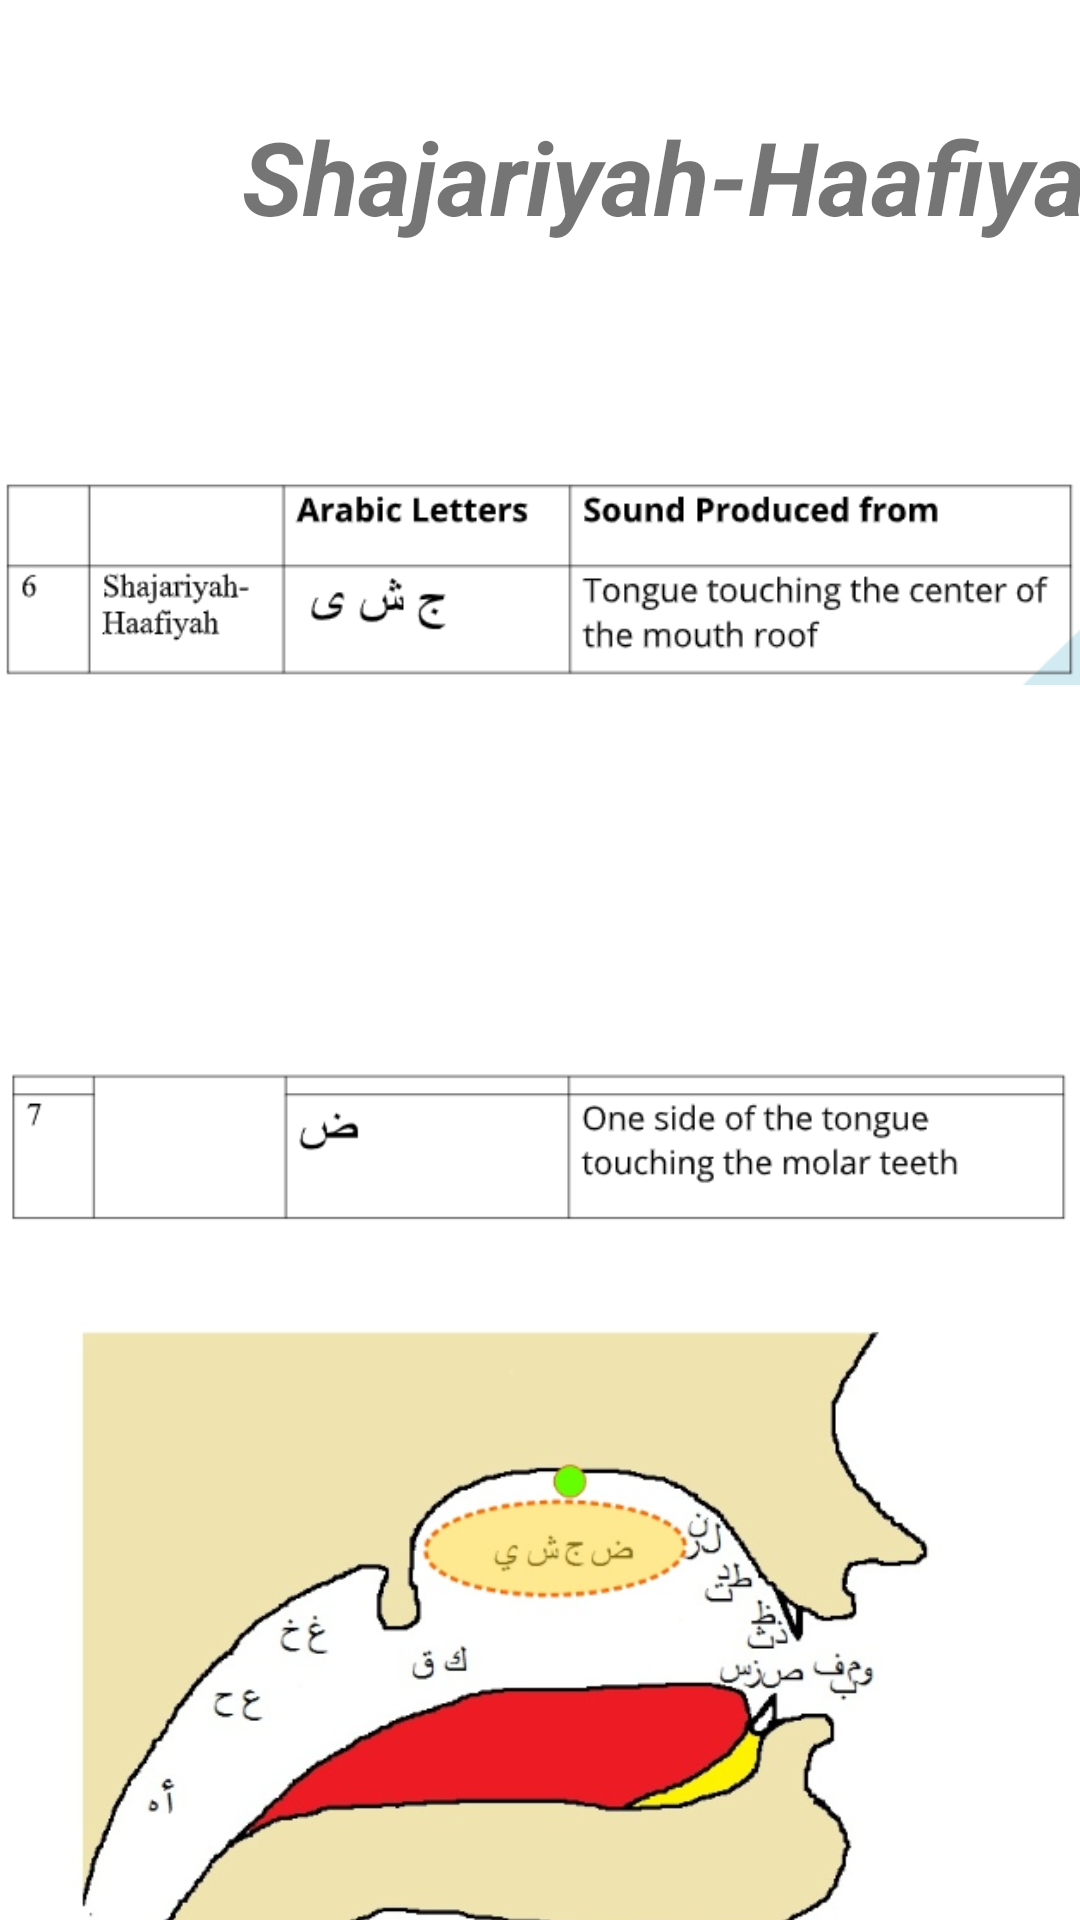

Produce the Android XML layout that renders to this screen, including the resource entries it uses.
<!-- AndroidManifest.xml: application theme Theme.Makharijapp -->
<!-- res/layout/activity_shajariyah_page.xml -->
<?xml version="1.0" encoding="utf-8"?>
<androidx.constraintlayout.widget.ConstraintLayout xmlns:android="http://schemas.android.com/apk/res/android"
    xmlns:app="http://schemas.android.com/apk/res-auto"
    xmlns:tools="http://schemas.android.com/tools"
    android:layout_width="match_parent"
    android:layout_height="match_parent"
    tools:context=".shajariyah_page">

    <TextView
        android:id="@+id/textView9"
        android:layout_width="311dp"
        android:layout_height="57dp"
        android:layout_marginStart="75dp"
        android:layout_marginTop="36dp"
        android:layout_marginEnd="92dp"
        android:text="Shajariyah-Haafiyah"
        android:textAlignment="center"
        android:textSize="34sp"
        android:textStyle="bold|italic"
        app:layout_constraintEnd_toEndOf="parent"
        app:layout_constraintHorizontal_bias="0.0"
        app:layout_constraintStart_toStartOf="parent"
        app:layout_constraintTop_toTopOf="parent" />

    <ImageView
        android:id="@+id/imageView8"
        android:layout_width="wrap_content"
        android:layout_height="wrap_content"
        android:layout_marginTop="42dp"
        app:layout_constraintEnd_toEndOf="parent"
        app:layout_constraintStart_toStartOf="parent"
        app:layout_constraintTop_toBottomOf="@+id/textView9"
        app:srcCompat="@drawable/shajariyah01" />

    <ImageView
        android:id="@+id/imageView9"
        android:layout_width="354dp"
        android:layout_height="481dp"
        android:layout_marginStart="29dp"
        android:layout_marginTop="11dp"
        android:layout_marginEnd="29dp"
        app:layout_constraintEnd_toEndOf="parent"
        app:layout_constraintStart_toStartOf="parent"
        app:layout_constraintTop_toBottomOf="@+id/imageView8"
        app:srcCompat="@drawable/shajariyah02" />

</androidx.constraintlayout.widget.ConstraintLayout>
<!-- resources referenced by this layout -->
<resources>
  <!-- drawable shajariyah01: png bitmap (drawable, 14120 bytes) -->
  <!-- drawable shajariyah02: png bitmap (drawable, 129739 bytes) -->
  <style name="Theme.Makharijapp" parent="Theme.MaterialComponents.DayNight.NoActionBar">
          
          <item name="colorPrimary">@color/purple_500</item>
          <item name="colorPrimaryVariant">@color/purple_700</item>
          <item name="colorOnPrimary">@color/white</item>
          
          <item name="colorSecondary">@color/teal_200</item>
          <item name="colorSecondaryVariant">@color/teal_700</item>
          <item name="colorOnSecondary">@color/black</item>
          
          <item name="android:statusBarColor" tools:targetApi="l">?attr/colorPrimaryVariant</item>
          
      </style>
  <!-- not gathered from this repository: default colours our renderer supplied (Android Studio template values) -->
  <color name="purple_500">#FF6200EE</color>
  <color name="purple_700">#FF3700B3</color>
  <color name="teal_200">#FF03DAC5</color>
  <color name="teal_700">#FF018786</color>
  <color name="black">#FF000000</color>
  <color name="white">#FFFFFFFF</color>
</resources>
